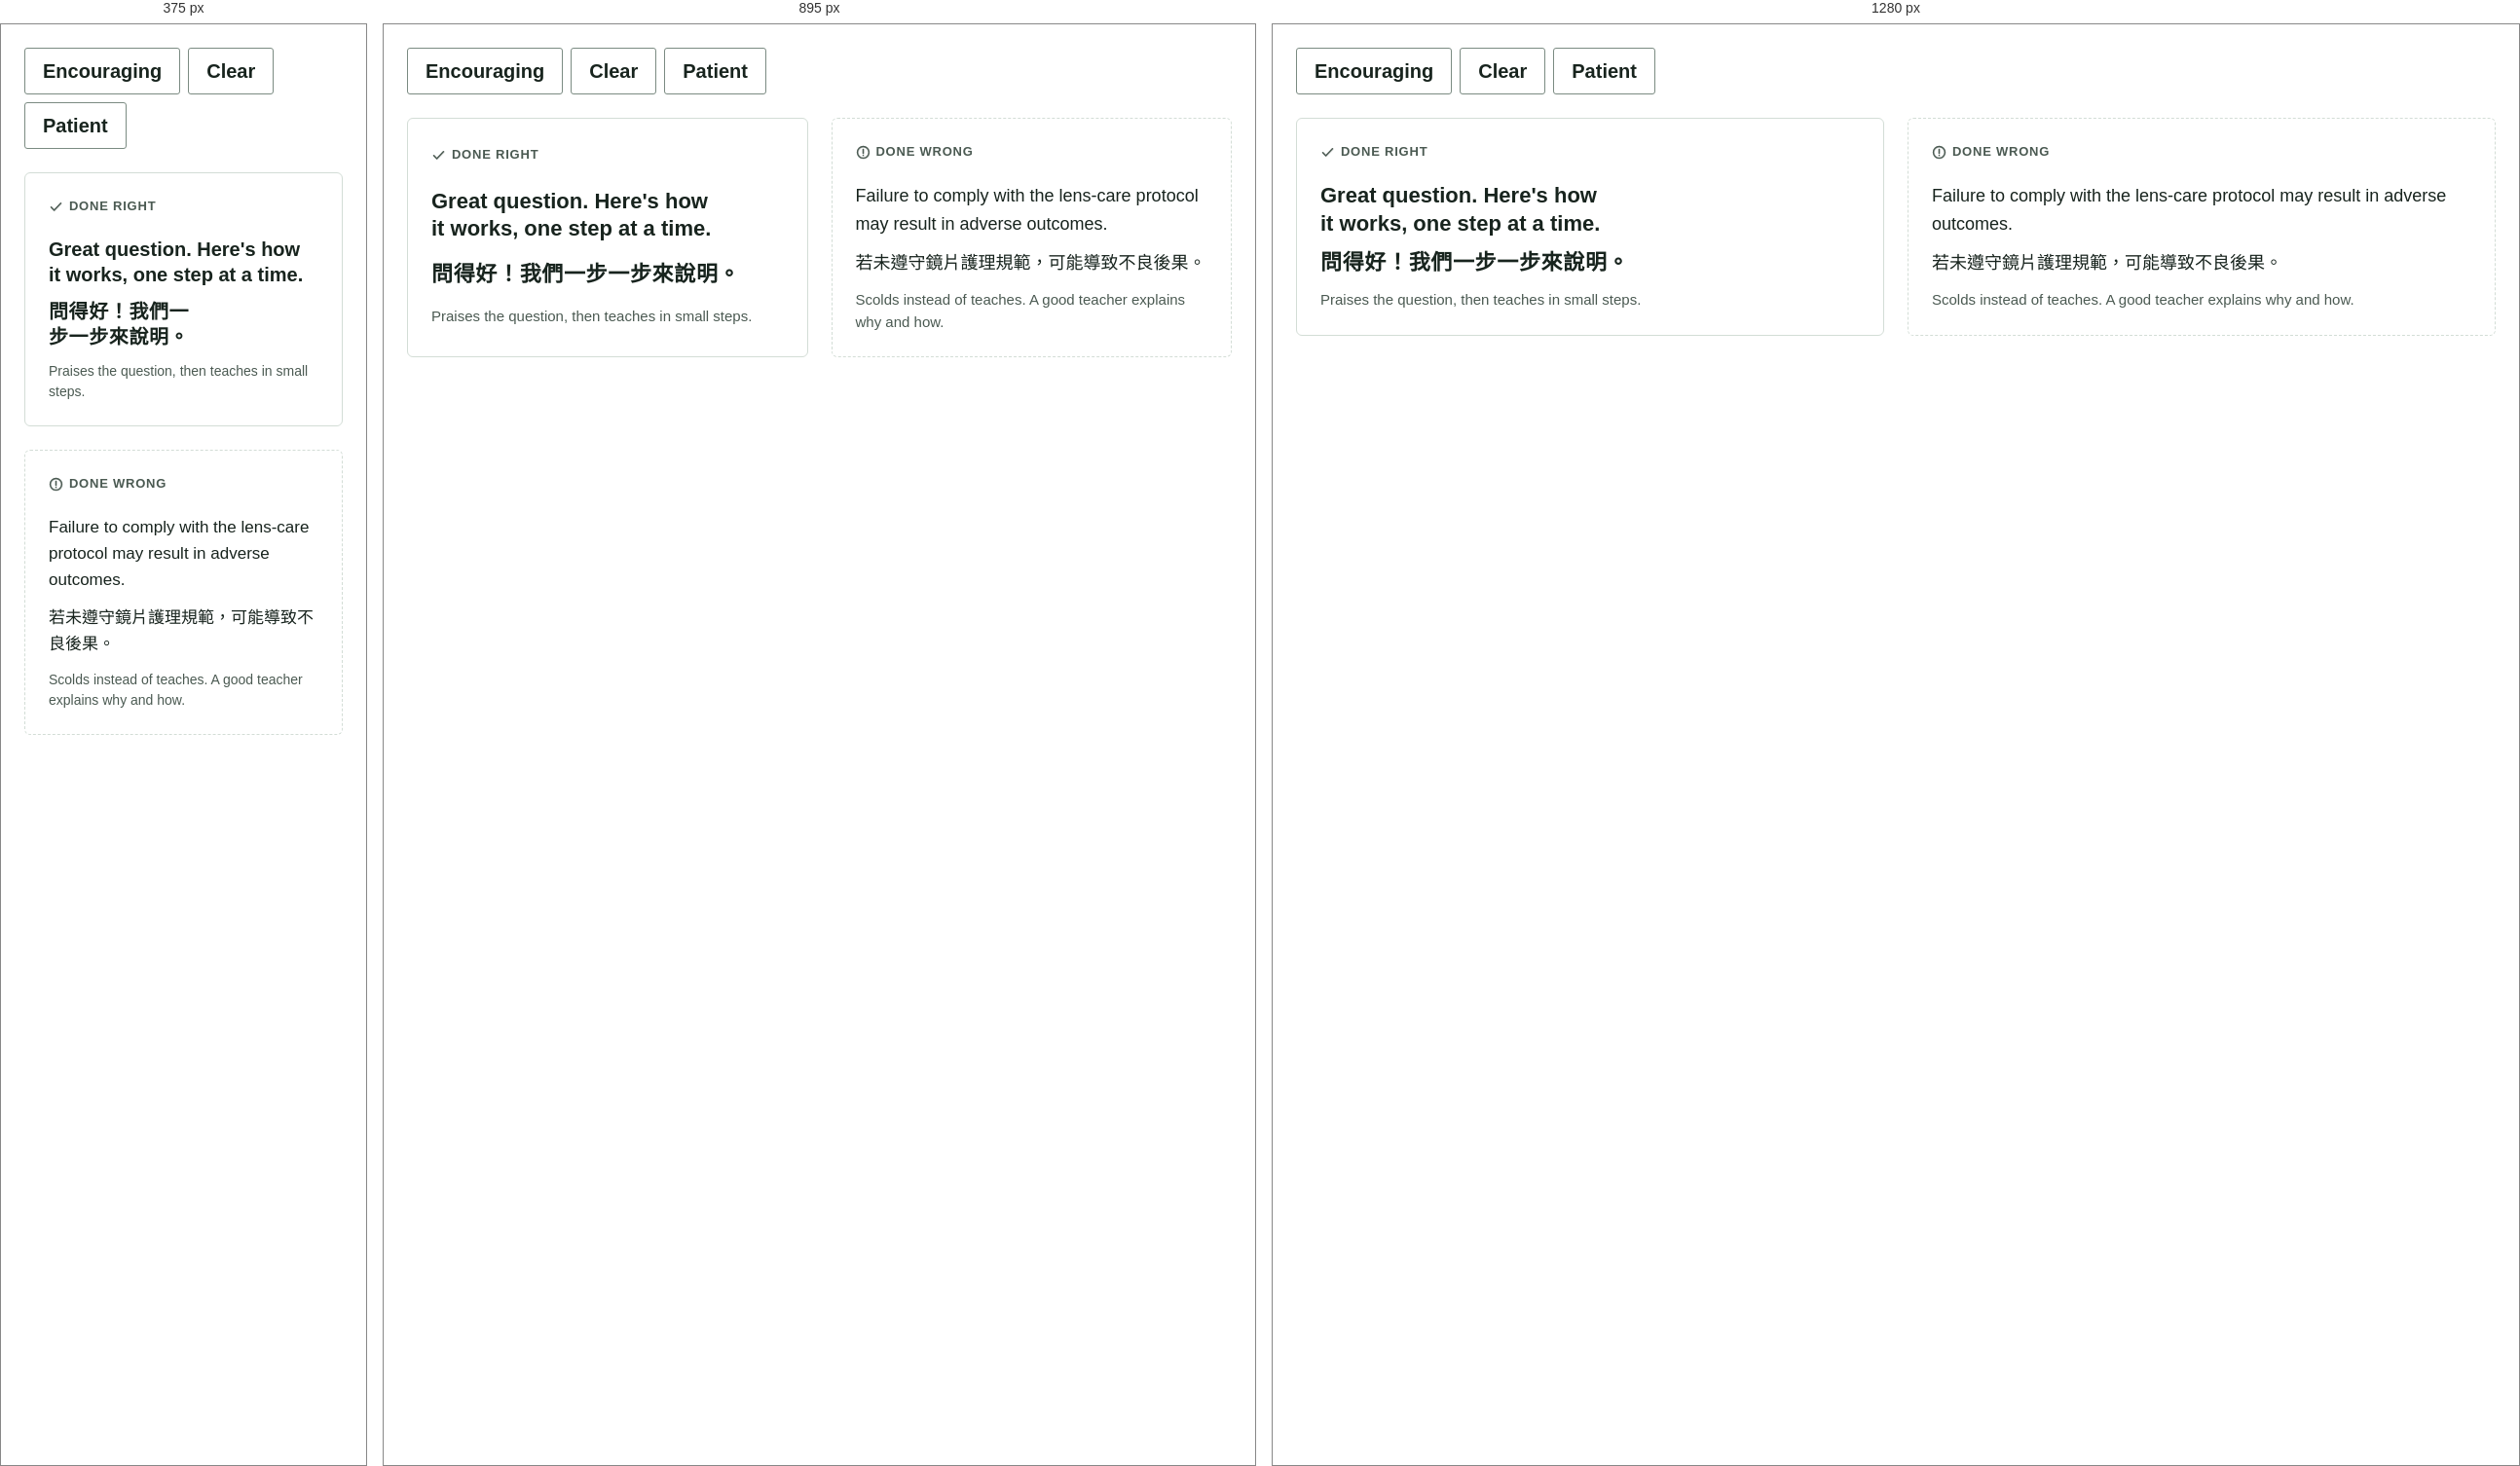
Rendered at 375 px, 895 px and 1280 px, left to right.

<!-- file: preview.html -->
<!-- @dsCard group="8 · Voice & Tone" height=620 page -->
<!doctype html>
<html data-theme="light" lang="en">
<head><meta charset="utf-8"><meta name="viewport" content="width=device-width, initial-scale=1"><title>Voice & Tone</title>
<link rel="preconnect" href="https://fonts.googleapis.com"><link rel="preconnect" href="https://fonts.gstatic.com" crossorigin><link href="https://fonts.googleapis.com/css2?family=Fredoka:wght@500;600;700&family=Atkinson+Hyperlegible:wght@400;700&family=LXGW+WenKai+TC:wght@400;700&family=Noto+Sans+TC:wght@400;500;700&display=swap" rel="stylesheet">
<style>html,body{margin:0;background:var(--background)}</style>
<link rel="stylesheet" href="../../tokens.local.css"><link rel="stylesheet" href="../../project/components/bundle.css"></head>
<body>
<div class="ui-page"><div class="ui-spec"><div class="ui-chips" style="margin-bottom:24px"><span class="ui-chip ui-chip--lg">Encouraging</span><span class="ui-chip ui-chip--lg">Clear</span><span class="ui-chip ui-chip--lg">Patient</span></div>
<div class="ui-voice"><div class="ui-voice-card ui-voice-card--right"><p class="ui-spec-label"><svg class="ui-ico b-ico" viewBox="0 0 24 24" fill="none" stroke="currentColor" stroke-linecap="round" stroke-linejoin="round" aria-hidden="true" focusable="false"><g stroke-width="3.6" opacity=".18" transform="translate(.5 .6)"><path d="M4 12.5l5 5L20 6"/></g><g stroke-width="2.3"><path d="M4 12.5l5 5L20 6"/></g></svg> Done right</p><p class="ui-h3">Great question. Here's how it works, one step at a time.</p><p class="ui-h3" lang="zh-Hant">問得好！我們一步一步來說明。</p><p class="ui-small">Praises the question, then teaches in small steps.</p></div>
<div class="ui-voice-card ui-voice-card--wrong"><p class="ui-spec-label"><svg class="ui-ico b-ico" viewBox="0 0 24 24" fill="none" stroke="currentColor" stroke-linecap="round" stroke-linejoin="round" aria-hidden="true" focusable="false"><g stroke-width="3.6" opacity=".18" transform="translate(.5 .6)"><circle cx="12" cy="12" r="9.5"/><path d="M12 7v6.5M12 16.8v.1"/></g><g stroke-width="2.3"><circle cx="12" cy="12" r="9.5"/><path d="M12 7v6.5M12 16.8v.1"/></g></svg> Done wrong</p><p class="ui-body">Failure to comply with the lens-care protocol may result in adverse outcomes.</p><p class="ui-body" lang="zh-Hant">若未遵守鏡片護理規範，可能導致不良後果。</p><p class="ui-small">Scolds instead of teaches. A good teacher explains why and how.</p></div></div></div></div>

</body>
</html>


/* @media block from bundle.css */
@media (max-width:767px){
  .ui-display{font-size:40px;line-height:1.12}.ui-h1{font-size:32px}.ui-h2{font-size:26px}.ui-h3{font-size:20px}
  .ui-page,.ui-body{font-size:17px}.ui-small{font-size:14px}.ui-lead{font-size:18px}
  :lang(zh) .ui-display{font-size:36px;line-height:1.35}:lang(zh) .ui-h1{font-size:30px}:lang(zh) .ui-h2{font-size:24px}:lang(zh) .ui-h3{font-size:20px}
  :lang(zh) .ui-small{font-size:15px}
}

/* @media block from bundle.css */
@media (max-width:767px){.ui-wrap{padding:0 var(--gutter-mobile)}.ui-section{padding:var(--space-8) 0}.ui-grid{grid-template-columns:repeat(4,1fr);gap:var(--space-2)}.ui-span-5,.ui-span-6,.ui-at-7,.ui-at-8{grid-column:1 / -1}}

/* @media block from bundle.css */
@media (max-width:1023px){
  .ui-nav,.ui-header-tools>a.ui-btn{display:none}
  .ui-header-in{min-height:64px}.ui-header-tools{margin-left:auto}.ui-menu-btn{display:inline-flex}
  .ui-utility-in{justify-content:flex-start}.ui-brand{font-size:19px}
}

/* @media block from bundle.css */
@media (max-width:1023px){.ui-hero-grid{grid-template-columns:1fr;gap:var(--space-4)}.ui-hero{padding:var(--space-6) 0}}

/* @media block from bundle.css */
@media (max-width:767px){.ui-hero .ui-btn-row .ui-btn{flex:1 1 100%}}

/* @media block from bundle.css */
@media (max-width:767px){.ui-how-head{flex-direction:column;align-items:stretch;margin-bottom:var(--space-4)}.ui-steps{grid-template-columns:1fr;gap:var(--space-2)}.ui-step{padding:var(--space-3);flex-direction:row;align-items:center;gap:var(--space-2)}}

/* @media block from bundle.css */
@media (max-width:767px){.ui-doctor{grid-template-columns:1fr;gap:var(--space-3)}}

/* @media block from bundle.css */
@media (max-width:767px){.ui-faq summary{padding:var(--space-2);font-size:18px}.ui-answer{padding:var(--space-2) var(--space-2) var(--space-3)}}

/* @media block from bundle.css */
@media (max-width:767px){.ui-band{grid-template-columns:1fr;padding:var(--space-3)}.ui-band .ui-btn{width:100%}}

/* @media block from bundle.css */
@media (max-width:767px){.ui-locs{grid-template-columns:1fr;gap:var(--space-2)}.ui-loc-body{padding:var(--space-3)}.ui-loc .ui-btn{flex:1}}

/* @media block from bundle.css */
@media (max-width:767px){.ui-contact{display:grid;grid-template-columns:1fr 1fr}.ui-contact li:first-child{grid-column:1/-1}.ui-contact a{width:100%}}

/* @media block from bundle.css */
@media (max-width:767px){.ui-footer-grid{grid-template-columns:1fr;gap:var(--space-3)}.ui-footer{padding-bottom:120px}}

/* @media block from bundle.css */
@media (max-width:767px){
  .ui-stickybar{display:grid;grid-template-columns:minmax(0,1.35fr) minmax(0,1fr);gap:var(--space-1);position:sticky;bottom:12px;margin:0 12px;padding:8px;background:var(--surface);border:var(--border-hairline) solid var(--border);border-radius:calc(var(--radius-md) + 8px);box-shadow:var(--shadow-float);z-index:5}
  .ui-stickybar .ui-btn{min-height:48px;padding:0 8px;font-size:15px;gap:6px}
}

/* @media block from bundle.css */
@media (max-width:767px){.ui-voice,.ui-dodont{grid-template-columns:1fr}}

/* @media block from bundle.css */
@media (max-width:767px){.ui-display.b-boxed{font-size:30px}.ui-h2.b-boxed{font-size:22px}}

/* @media block from bundle.css */
@media (max-width:1023px){.b-hero-art{margin:0 auto 24px;max-width:340px}}

/* @media block from bundle.css */
@media (max-width:767px){.b-hero-stickers{left:-8px}.b-sticker--tag{max-width:210px;font-size:15px}.b-sticker--round{width:116px;height:116px;font-size:14px}}

/* @media block from bundle.css */
@media (max-width:1023px){.b-checklist--compact .b-mobile-only{display:grid}}

/* @media block from bundle.css */
@media (max-width:767px){.ui-steps{padding:4px 16px}.ui-step{padding:14px 44px 14px 0;gap:12px}.b-numbox{width:48px;height:48px;font-size:26px;background-image:linear-gradient(90deg,transparent 23.5px,var(--grid-line) 23.5px,var(--grid-line) 24.5px,transparent 24.5px),linear-gradient(transparent 23.5px,var(--grid-line) 23.5px,var(--grid-line) 24.5px,transparent 24.5px)}.b-step-ico{display:none}.ui-step::after{width:32px;height:26px;margin-top:-13px}}